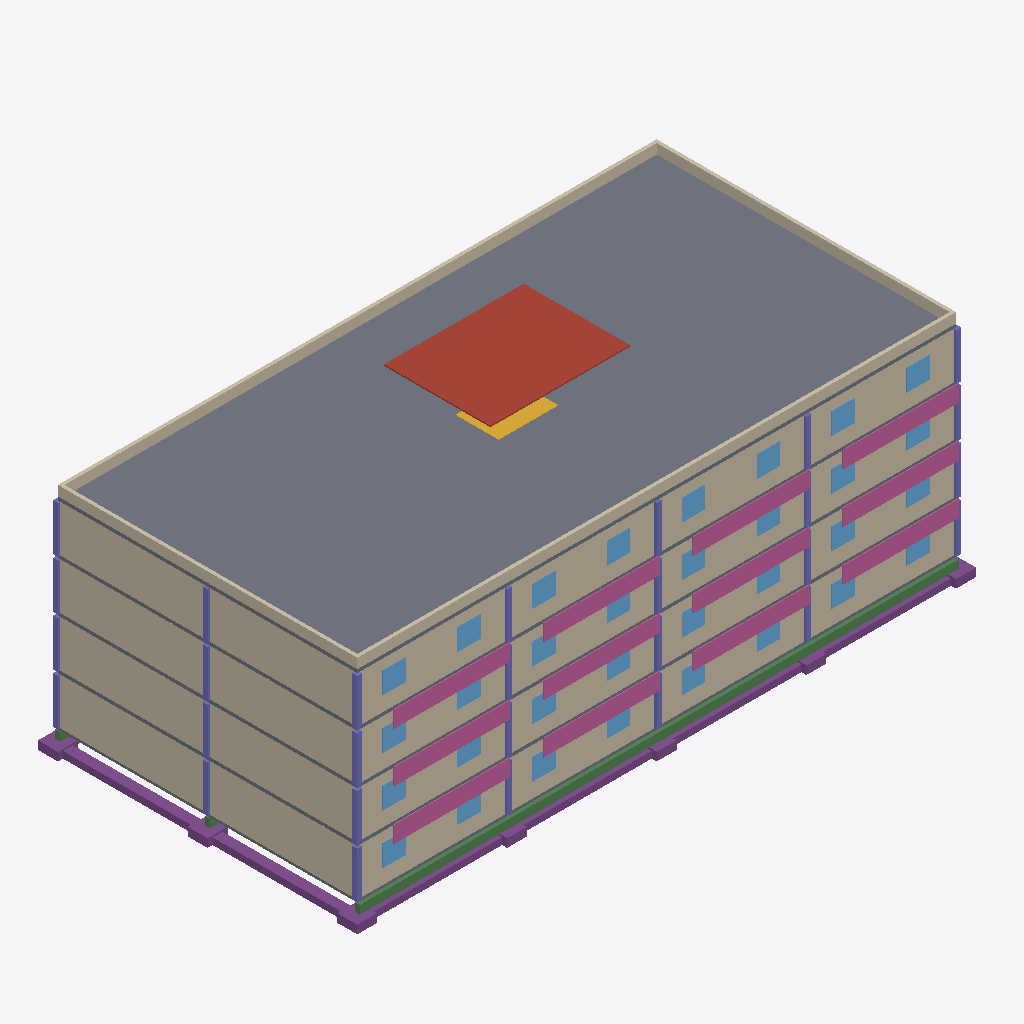
Isometric view of an IFC building model (IFC-SPF (STEP), schema IFC4, length unit millimetre), seen from the south-west, elements coloured by IFC class: 32 windows (light blue), 28 columns (violet), 20 walls (beige), 12 railings (pink), 9 footings (purple), 5 slabs (grey), 3 beams (green), 1 roof (red-brown), 1 stair (yellow).
Extent 37.2 m × 19.8 m × 16.1 m (x, y, z). Storeys (6): Fondations at -0.00 m; RDC at 0.00 m; R+1 at 0.00 m; R+2 at 0.01 m; R+3 at 0.01 m; Toiture-terrasse at 0.01 m. Elements (289): 84 IfcWall, 64 IfcWindow, 60 IfcColumn, 32 IfcDoor, 19 IfcFooting, 12 IfcRailing, 8 IfcBeam, 5 IfcSlab, 4 IfcStair, 1 IfcRoof.

HEADER;
FILE_DESCRIPTION(('ViewDefinition[DesignTransferView]'),'2;1');
FILE_NAME('/dev/null','2026-10-06T18:55:34+00:00',(''),(''),'IfcOpenShell 0.9.0','IfcOpenShell 0.9.0','Nobody');
FILE_SCHEMA(('IFC4'));
ENDSEC;
DATA;
#1=IFCPROJECT('18Hq_AmXnBY9rnvLZy8GXQ',$,'Résidence Les Palmiers',$,$,$,$,(#10),#5);
#12=IFCSITE('0gsuDfox1CBvRoZGJClfg9',$,'Cocody Angré 7e Tranche',$,$,$,$,$,$,$,$,$,$,$);
#13=IFCBUILDING('1FbIXT_hnAOOWWZ5SR2xxE',$,'Bâtiment A',$,$,$,$,$,$,$,$,$);
#16=IFCBUILDINGSTOREY('2bhHiWepv8jhWEXTrD25QW',$,'Fondations',$,$,$,$,$,$,-1.2);
#18=IFCBUILDINGSTOREY('0QnAjFCY19ifHH5eh1fvdf',$,'RDC',$,$,$,$,$,$,0.0);
#19=IFCBUILDINGSTOREY('3AmOSK3prF6unuUX2hx6sh',$,'R+1',$,$,$,$,$,$,3.0);
#20=IFCBUILDINGSTOREY('1Fo1XvMQjCjRcSMqTn5BAB',$,'R+2',$,$,$,$,$,$,6.0);
#21=IFCBUILDINGSTOREY('3HAJgdw8v7mO71PEilGsfy',$,'R+3',$,$,$,$,$,$,9.0);
#22=IFCBUILDINGSTOREY('22BN9gEyj9RP_b96lHOlnX',$,'Toiture-terrasse',$,$,$,$,$,$,12.0);
#2778=IFCSLAB('0PAkCZfmT2aw_lEXwPaqit',$,'Plancher haut du R+3 et terrasse',$,$,$,#2788,$,$);
#2558=IFCWALL('2BFvgl_Fb92hVAXlz8iJ9Z',$,'Voile de façade sud R+3',$,$,$,#2568,$,$);
#1842=IFCWALL('3rdowxuCP0vRQyDjLlBg7D',$,'Voile de façade sud R+2',$,$,$,#1852,$,$);
#1126=IFCWALL('3ddYh_ybjEowZB0UDhvoX8',$,'Voile de façade sud R+1',$,$,$,#1136,$,$);
#454=IFCWALL('3aeL9Woa9DIeLTJwcpoWmM',$,'Voile de façade sud RDC',$,$,$,#464,$,$);
#3197=IFCROOF('2f4K0iz05D1vJ2uABs13i2',$,'Couverture en bacs acier',$,$,$,#3207,$,$);
#1148=IFCWALL('18fLgQxwH0M8u_x_funXN5',$,'Voile pignon ouest R+1',$,$,$,#1158,$,$);
#1864=IFCWALL('1QYzybDiX6ResguUv9VF_K',$,'Voile pignon ouest R+2',$,$,$,#1874,$,$);
#2580=IFCWALL('3DFn4i8Qz1xwj6raWwnRi4',$,'Voile pignon ouest R+3',$,$,$,#2590,$,$);
#476=IFCWALL('3fulDwy31F_BHYxOAiEGsH',$,'Voile pignon ouest RDC',$,$,$,#486,$,$);
#3109=IFCWALL('3ET_JXf1z8Du$WObfUcu3c',$,'Acrotère sud',$,$,$,#3119,$,$);
#3098=IFCWALL('3pewGkjx9Bcf5Ax8PSUnYS',$,'Acrotère nord',$,$,$,#3108,$,$);
#233=IFCBEAM('3iAIRs1LT8Yg4NnmcQ3XNg',$,'Longrine file A',$,$,$,#243,$,$);
#200=IFCFOOTING('3vev0bOZ11C8H4eHhYAdc2',$,'Semelle filante sud',$,$,$,#210,$,$);
#222=IFCFOOTING('1JJ$1F7vX1SRWGc0m7MBge',$,'Semelle filante ouest',$,$,$,#232,$,$);
#3131=IFCWALL('2kqohy4PjAZPkV21vAsQcs',$,'Acrotère ouest',$,$,$,#3141,$,$);
#3120=IFCWALL('1ftqaj3eTDseoXUBOrwLnf',$,'Acrotère est',$,$,$,#3130,$,$);
#1346=IFCSLAB('0IS0iu8oz9AOy_z0OTK7Um',$,'Plancher haut du R+1',$,$,$,#1356,$,$);
#674=IFCSLAB('3EezaRI459NOAGI7L4VZxZ',$,'Plancher haut du rez-de-chaussée',$,$,$,#684,$,$);
#2062=IFCSLAB('1iCubnbdL6ahOIGsHEA2wY',$,'Plancher haut du R+2',$,$,$,#2072,$,$);
#266=IFCSLAB('0bitf6dCr4tAa_y6w2v$OB',$,'Dallage sur terre-plein',$,$,$,#276,$,$);
#1644=IFCRAILING('3ESAXk0Ff0IOJYquLPDsUq',$,'Garde-corps balcon 3 R+1',$,$,$,#1654,$,$);
#3076=IFCRAILING('2FZbk8ZwfB7urb_Oqvo5WF',$,'Garde-corps balcon 3 R+3',$,$,$,#3086,$,$);
#2360=IFCRAILING('3lbKuzyT11xwzl8o1lOqRQ',$,'Garde-corps balcon 3 R+2',$,$,$,#2370,$,$);
#1622=IFCRAILING('0IuLcoUXf9qAzbNYNDe9yr',$,'Garde-corps balcon 1 R+1',$,$,$,#1632,$,$);
#2371=IFCRAILING('2iMD9B1MDCVfTq7g$LTSvD',$,'Garde-corps balcon 4 R+2',$,$,$,#2381,$,$);
#3054=IFCRAILING('2GreF7CFX4NujqIIptXU_Y',$,'Garde-corps balcon 1 R+3',$,$,$,#3064,$,$);
#1633=IFCRAILING('0aXFUiXpfEVxr1R6gSXeaR',$,'Garde-corps balcon 2 R+1',$,$,$,#1643,$,$);
#2349=IFCRAILING('1IN$d62yLC2uPiB1h0JhNl',$,'Garde-corps balcon 2 R+2',$,$,$,#2359,$,$);
#2338=IFCRAILING('3TxHuarnf4yf$_RZkjNRdm',$,'Garde-corps balcon 1 R+2',$,$,$,#2348,$,$);
#3065=IFCRAILING('2ynZFdCaD7vQT_DuJMNf$_',$,'Garde-corps balcon 2 R+3',$,$,$,#3075,$,$);
#3087=IFCRAILING('3fcZq2K356gRhwJlrP6p65',$,'Garde-corps balcon 4 R+3',$,$,$,#3097,$,$);
#1655=IFCRAILING('1Uflo$L0X1hOZhGQIrd7DU',$,'Garde-corps balcon 4 R+1',$,$,$,#1665,$,$);
#2767=IFCSTAIR('1hEHbUO9X3AguXh0MlcaKY',$,'Escalier R+3',$,$,$,#2777,$,$);
#23=IFCFOOTING('3Oa_qMikbARQjszoS56UBi',$,'Semelle isolée P1A',$,$,$,#33,$,$);
#35=IFCFOOTING('1KwG39gJ1B6QC6okdrMHHa',$,'Semelle isolée P1B',$,$,$,#45,$,$);
#46=IFCFOOTING('3u9cDu7iPAjhxp$qg3ORQF',$,'Semelle isolée P1C',$,$,$,#56,$,$);
#2790=IFCWINDOW('2fTROkRcP8mONWUdU8RAwN',$,'Fenêtre aluminium sud 1 R+3',$,$,$,#2800,$,$,$,$,$,$);
#2922=IFCWINDOW('0DdFqrV9P3yeBIRdrL_VX9',$,'Fenêtre aluminium sud 7 R+3',$,$,$,#2932,$,$,$,$,$,$);
#2812=IFCWINDOW('2CFe6cFt532BvLgxASAFut',$,'Fenêtre aluminium sud 2 R+3',$,$,$,#2822,$,$,$,$,$,$);
#2834=IFCWINDOW('3E7mvO5PD1GgCIFP_64E0G',$,'Fenêtre aluminium sud 3 R+3',$,$,$,#2844,$,$,$,$,$,$);
#2944=IFCWINDOW('0Em6WQ5Zr6Wvx39pSoIE7k',$,'Fenêtre aluminium sud 8 R+3',$,$,$,#2954,$,$,$,$,$,$);
#2878=IFCWINDOW('0OLi3GHEv6Vgo$8Oakni4w',$,'Fenêtre aluminium sud 5 R+3',$,$,$,#2888,$,$,$,$,$,$);
#2856=IFCWINDOW('3IH8_fzJj3Mua$3XsYTmhU',$,'Fenêtre aluminium sud 4 R+3',$,$,$,#2866,$,$,$,$,$,$);
#2900=IFCWINDOW('3Q31FqkMTDSOzwIkr5SlTP',$,'Fenêtre aluminium sud 6 R+3',$,$,$,#2910,$,$,$,$,$,$);
#950=IFCCOLUMN('01oA1Dw7f7QRKw1_NYj3aG',$,'Poteau P1A R+1',$,$,$,#960,$,$);
#2382=IFCCOLUMN('3HlFYyHY90pvzfCoUABtl$',$,'Poteau P1A R+3',$,$,$,#2392,$,$);
#1666=IFCCOLUMN('0O3S3ao8521vChrI3ylbaR',$,'Poteau P1A R+2',$,$,$,#1676,$,$);
#278=IFCCOLUMN('0icoKmFpX3ZRuBngqb$fAM',$,'Poteau P1A RDC',$,$,$,#288,$,$);
#686=IFCWINDOW('1wd6N5OAfCwRYrfwlBrnWH',$,'Fenêtre aluminium sud 1 RDC',$,$,$,#696,$,$,$,$,$,$);
#730=IFCWINDOW('15bHxfx7rEBQY38lHTBDYI',$,'Fenêtre aluminium sud 3 RDC',$,$,$,#740,$,$,$,$,$,$);
#818=IFCWINDOW('0HFZjjmGjBvxTHI8fvGYgK',$,'Fenêtre aluminium sud 7 RDC',$,$,$,#828,$,$,$,$,$,$);
#1358=IFCWINDOW('04uO2yA4fBNwftpUHLoVcv',$,'Fenêtre aluminium sud 1 R+1',$,$,$,#1368,$,$,$,$,$,$);
#1402=IFCWINDOW('37LZHbR1b4bfeq4ybzjxsb',$,'Fenêtre aluminium sud 3 R+1',$,$,$,#1412,$,$,$,$,$,$);
#2118=IFCWINDOW('22xGLlv9j8bPHoJVLCdDr8',$,'Fenêtre aluminium sud 3 R+2',$,$,$,#2128,$,$,$,$,$,$);
#2206=IFCWINDOW('10fBw1$NPAAAQMlQfntIUi',$,'Fenêtre aluminium sud 7 R+2',$,$,$,#2216,$,$,$,$,$,$);
#1490=IFCWINDOW('2jYnka1hvAVuqJ_ZdlTDj7',$,'Fenêtre aluminium sud 7 R+1',$,$,$,#1500,$,$,$,$,$,$);
#2074=IFCWINDOW('1unkAqO716MhLyGBHkWQlg',$,'Fenêtre aluminium sud 1 R+2',$,$,$,#2084,$,$,$,$,$,$);
#1446=IFCWINDOW('05Z34ojvr4sg42siHn6a0b',$,'Fenêtre aluminium sud 5 R+1',$,$,$,#1456,$,$,$,$,$,$);
#2162=IFCWINDOW('2UmDzbMCT4xfJmJHizi6Mu',$,'Fenêtre aluminium sud 5 R+2',$,$,$,#2172,$,$,$,$,$,$);
#774=IFCWINDOW('36dbdKog94jgsHuPRrIA2n',$,'Fenêtre aluminium sud 5 RDC',$,$,$,#784,$,$,$,$,$,$);
#156=IFCFOOTING('1d30Tvw8j58gErcGSoocdq',$,'Semelle isolée P5A',$,$,$,#166,$,$);
#2448=IFCCOLUMN('1E6SkewAH3RwLOEncj_YYZ',$,'Poteau P3A R+3',$,$,$,#2458,$,$);
#708=IFCWINDOW('3$TjqPCAv6xPPJMzUmZ8_c',$,'Fenêtre aluminium sud 2 RDC',$,$,$,#718,$,$,$,$,$,$);
#840=IFCWINDOW('12QjTngWDCS930SwlyJuNf',$,'Fenêtre aluminium sud 8 RDC',$,$,$,#850,$,$,$,$,$,$);
#1512=IFCWINDOW('0uH$UZzz12zfZ9wnzlzewb',$,'Fenêtre aluminium sud 8 R+1',$,$,$,#1522,$,$,$,$,$,$);
#2096=IFCWINDOW('28sGwbOzrAywS_bf5ouCW6',$,'Fenêtre aluminium sud 2 R+2',$,$,$,#2106,$,$,$,$,$,$);
#1380=IFCWINDOW('0$ixBkX8XEFvDOqHKGP5Zr',$,'Fenêtre aluminium sud 2 R+1',$,$,$,#1390,$,$,$,$,$,$);
#2228=IFCWINDOW('31rJEkhUv2ehY5xmW1qAE0',$,'Fenêtre aluminium sud 8 R+2',$,$,$,#2238,$,$,$,$,$,$);
#90=IFCFOOTING('3f7JM9tmT2egaYoopzEXL1',$,'Semelle isolée P3A',$,$,$,#100,$,$);
#57=IFCFOOTING('1XkjzGjojEyuQQ3DHRQvf0',$,'Semelle isolée P2A',$,$,$,#67,$,$);
#123=IFCFOOTING('1UFEnJvgrCGwX4HZkpEVUJ',$,'Semelle isolée P4A',$,$,$,#133,$,$);
#1424=IFCWINDOW('0mm0isLdb5Ye3ydB00ounX',$,'Fenêtre aluminium sud 4 R+1',$,$,$,#1434,$,$,$,$,$,$);
#2184=IFCWINDOW('0cai25JLnFdP6w7D9zmJ$F',$,'Fenêtre aluminium sud 6 R+2',$,$,$,#2194,$,$,$,$,$,$);
#752=IFCWINDOW('0YkkvOL1n8bRtJdlz6DqBF',$,'Fenêtre aluminium sud 4 RDC',$,$,$,#762,$,$,$,$,$,$);
#796=IFCWINDOW('0itNG26pn27eWfAdIMrkg7',$,'Fenêtre aluminium sud 6 RDC',$,$,$,#806,$,$,$,$,$,$);
#1468=IFCWINDOW('3DJ45w1$55bhAjM1wJbuEi',$,'Fenêtre aluminium sud 6 R+1',$,$,$,#1478,$,$,$,$,$,$);
#2140=IFCWINDOW('07Wq9TI6X1fBhYiwQTOFSa',$,'Fenêtre aluminium sud 4 R+2',$,$,$,#2150,$,$,$,$,$,$);
#2514=IFCCOLUMN('13Gs_TE6b1ceQgD8B7qQw6',$,'Poteau P5A R+3',$,$,$,#2524,$,$);
#2404=IFCCOLUMN('0bh9dmT7vCWuoQfQPIlaUS',$,'Poteau P1C R+3',$,$,$,#2414,$,$);
#300=IFCCOLUMN('0QnNG8QgD2kuS$9yLXDhAo',$,'Poteau P1C RDC',$,$,$,#310,$,$);
#972=IFCCOLUMN('1O_O5_xQDBIOrSLXA0mDoN',$,'Poteau P1C R+1',$,$,$,#982,$,$);
#1688=IFCCOLUMN('2rm$ON9GP39wOgC9G6BNKH',$,'Poteau P1C R+2',$,$,$,#1698,$,$);
#961=IFCCOLUMN('1uOcwHQ3j64BG$P8ENz5JD',$,'Poteau P1B R+1',$,$,$,#971,$,$);
#2415=IFCCOLUMN('1LcAQNZM5DUunQGq7gFX6N',$,'Poteau P2A R+3',$,$,$,#2425,$,$);
#289=IFCCOLUMN('2a$6bRxkz9VOycZykRlaLF',$,'Poteau P1B RDC',$,$,$,#299,$,$);
#1677=IFCCOLUMN('2KCpMFwpj28PC4b78H_BdL',$,'Poteau P1B R+2',$,$,$,#1687,$,$);
#2393=IFCCOLUMN('29Ngs4qBPBWeJ2LoNGIFS6',$,'Poteau P1B R+3',$,$,$,#2403,$,$);
#2481=IFCCOLUMN('3VsWHdoiD3ePQxSX91RbJt',$,'Poteau P4A R+3',$,$,$,#2491,$,$);
#344=IFCCOLUMN('3bPxKGPXL0ygZwP8w4yKEj',$,'Poteau P3A RDC',$,$,$,#354,$,$);
#1016=IFCCOLUMN('1PMGzC0GHDxA28WawrTJT5',$,'Poteau P3A R+1',$,$,$,#1026,$,$);
#1732=IFCCOLUMN('1nD2y4RIrCAObIg3PUt6ql',$,'Poteau P3A R+2',$,$,$,#1742,$,$);
#410=IFCCOLUMN('2ZcPj3A9X2LhYMUHyfwpuP',$,'Poteau P5A RDC',$,$,$,#420,$,$);
#1699=IFCCOLUMN('0m14tvY5TDmBA5Ccmr7SgN',$,'Poteau P2A R+2',$,$,$,#1709,$,$);
#983=IFCCOLUMN('2G7vZvXJHBJQ0pxQXJvU6V',$,'Poteau P2A R+1',$,$,$,#993,$,$);
#311=IFCCOLUMN('3buSPR3R15Zv6WzoBGvEFS',$,'Poteau P2A RDC',$,$,$,#321,$,$);
#1082=IFCCOLUMN('2Ulu_AQCDB2AMFITTVaU1b',$,'Poteau P5A R+1',$,$,$,#1092,$,$);
#1798=IFCCOLUMN('0MpJkFQ411Yh9QqbHIceaW',$,'Poteau P5A R+2',$,$,$,#1808,$,$);
#377=IFCCOLUMN('1DnJQqWRP9gwtG69I_p1fr',$,'Poteau P4A RDC',$,$,$,#387,$,$);
#1765=IFCCOLUMN('17AmNtESzAShfOj7ZrvH7e',$,'Poteau P4A R+2',$,$,$,#1775,$,$);
#1049=IFCCOLUMN('08C8j3WhL1Q9a9JhLxOHWZ',$,'Poteau P4A R+1',$,$,$,#1059,$,$);
#255=IFCBEAM('1Ik4_G909DVvnC5ItpEmPM',$,'Longrine file C',$,$,$,#265,$,$);
#244=IFCBEAM('0YxaRVnBX8qwFbp7dbBoAd',$,'Longrine file B',$,$,$,#254,$,$);
#1831=IFCWALL('2LKwPOPRP05fa267_KWQVS',$,'Voile de façade nord R+2',$,$,$,#1841,$,$);
#2547=IFCWALL('3k74wkDv56Jh7aofsHmnzl',$,'Voile de façade nord R+3',$,$,$,#2557,$,$);
#443=IFCWALL('2Cht5SKpT9kA4OHQpQWCBO',$,'Voile de façade nord RDC',$,$,$,#453,$,$);
#2569=IFCWALL('2ooPnT_yn0LxcIcIrk$MPV',$,'Voile pignon est R+3',$,$,$,#2579,$,$);
#1115=IFCWALL('0fRP64bwH6WQAGkBq6xKv3',$,'Voile de façade nord R+1',$,$,$,#1125,$,$);
#465=IFCWALL('2EWT6i1$P2s8y6pGWKWDn3',$,'Voile pignon est RDC',$,$,$,#475,$,$);
#1137=IFCWALL('28ColWn952sge8ixxtReTE',$,'Voile pignon est R+1',$,$,$,#1147,$,$);
#1853=IFCWALL('2uiSPrsA1CrwUfmcVfdH6b',$,'Voile pignon est R+2',$,$,$,#1863,$,$);
ENDSEC;
